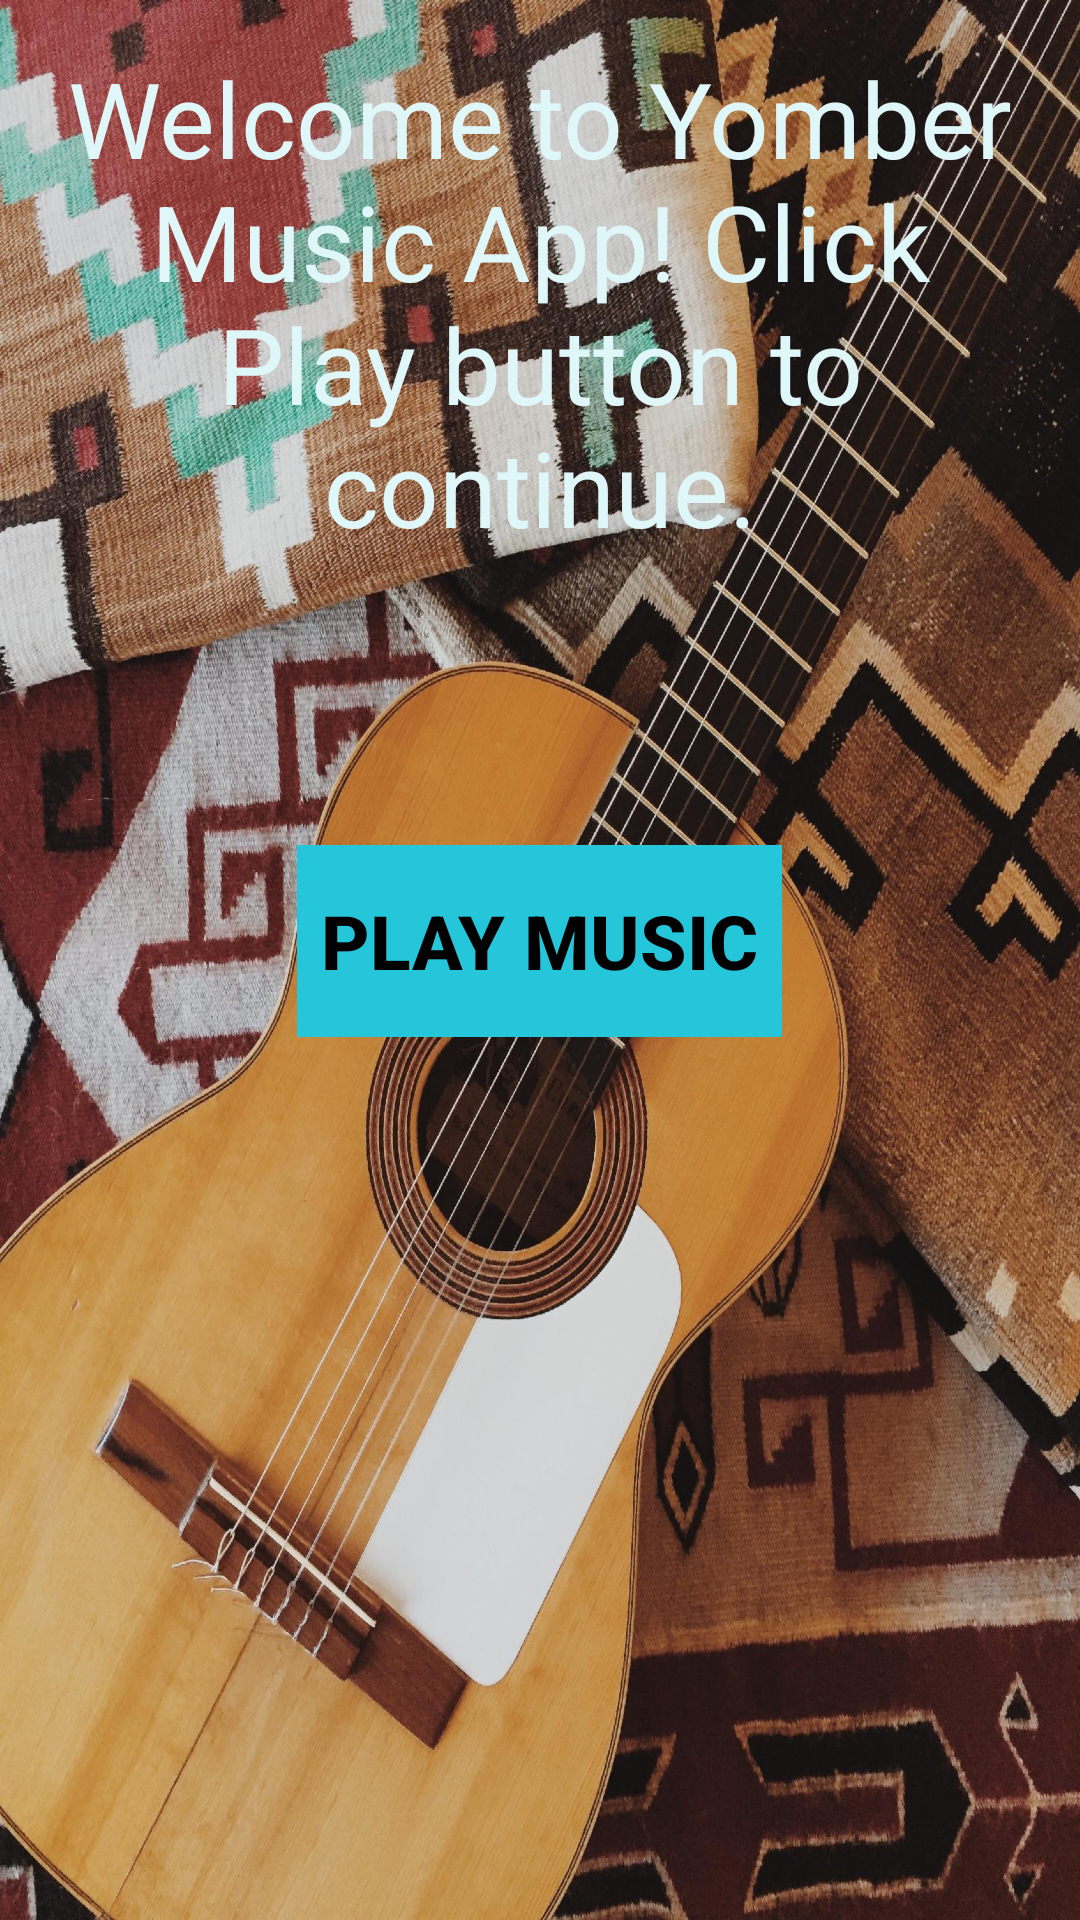

Write the Android layout XML for this screen, with the resource values it uses.
<!-- AndroidManifest.xml: application theme AppTheme -->
<!-- res/layout/activity_yomber_songs.xml -->
<?xml version="1.0" encoding="utf-8"?>
<LinearLayout xmlns:android="http://schemas.android.com/apk/res/android"
    xmlns:app="http://schemas.android.com/apk/res-auto"
    xmlns:tools="http://schemas.android.com/tools"
    android:layout_width="match_parent"
    android:layout_height="match_parent"
    android:background="@drawable/main_image"
    android:orientation="vertical"
    tools:context=".YomberSongs">

    <TextView
        android:id="@+id/intro"
        android:layout_width="wrap_content"
        android:layout_height="wrap_content"
        android:layout_margin="16dp"
        android:gravity="center"
        android:text="@string/welcome_to_yomber_music_app_click_play_button_to_continue"
        android:textColor="#E0F7FA"
        android:textSize="35sp" />

    <FrameLayout
        android:layout_width="wrap_content"
        android:layout_height="wrap_content"
        android:layout_gravity="center"
        android:layout_margin="80dp"
        android:background="#26C6DA">

        <Button
            android:id="@+id/goto_list"
            style="@style/ButtonStyle"
            android:text="@string/play_music" />

    </FrameLayout>

</LinearLayout>
<!-- resources referenced by this layout -->
<resources>
  <!-- drawable main_image: jpg bitmap (drawable-hdpi, 707149 bytes) -->
  <string name="play_music">Play Music</string>
  <string name="welcome_to_yomber_music_app_click_play_button_to_continue">Welcome to Yomber Music App! Click Play button to continue.</string>
  <style name="ButtonStyle">
          <item name="android:textSize">25sp</item>
          <item name="android:layout_margin">8dp</item>
          <item name="android:layout_width">wrap_content</item>
          <item name="android:layout_height">wrap_content</item>
          <item name="android:textColor">#000</item>
          <item name="android:textStyle">bold</item>
          <item name="android:background">?android:attr/selectableItemBackground</item>
      </style>
  <style name="AppTheme" parent="Theme.AppCompat.Light.DarkActionBar">
          
          <item name="colorPrimary">@color/colorPrimary</item>
          <item name="colorPrimaryDark">@color/colorPrimaryDark</item>
          <item name="colorAccent">@color/colorAccent</item>
      </style>
  <color name="colorPrimary">#00838F</color>
  <color name="colorPrimaryDark">#006064</color>
  <color name="colorAccent">#26C6DA</color>
</resources>
